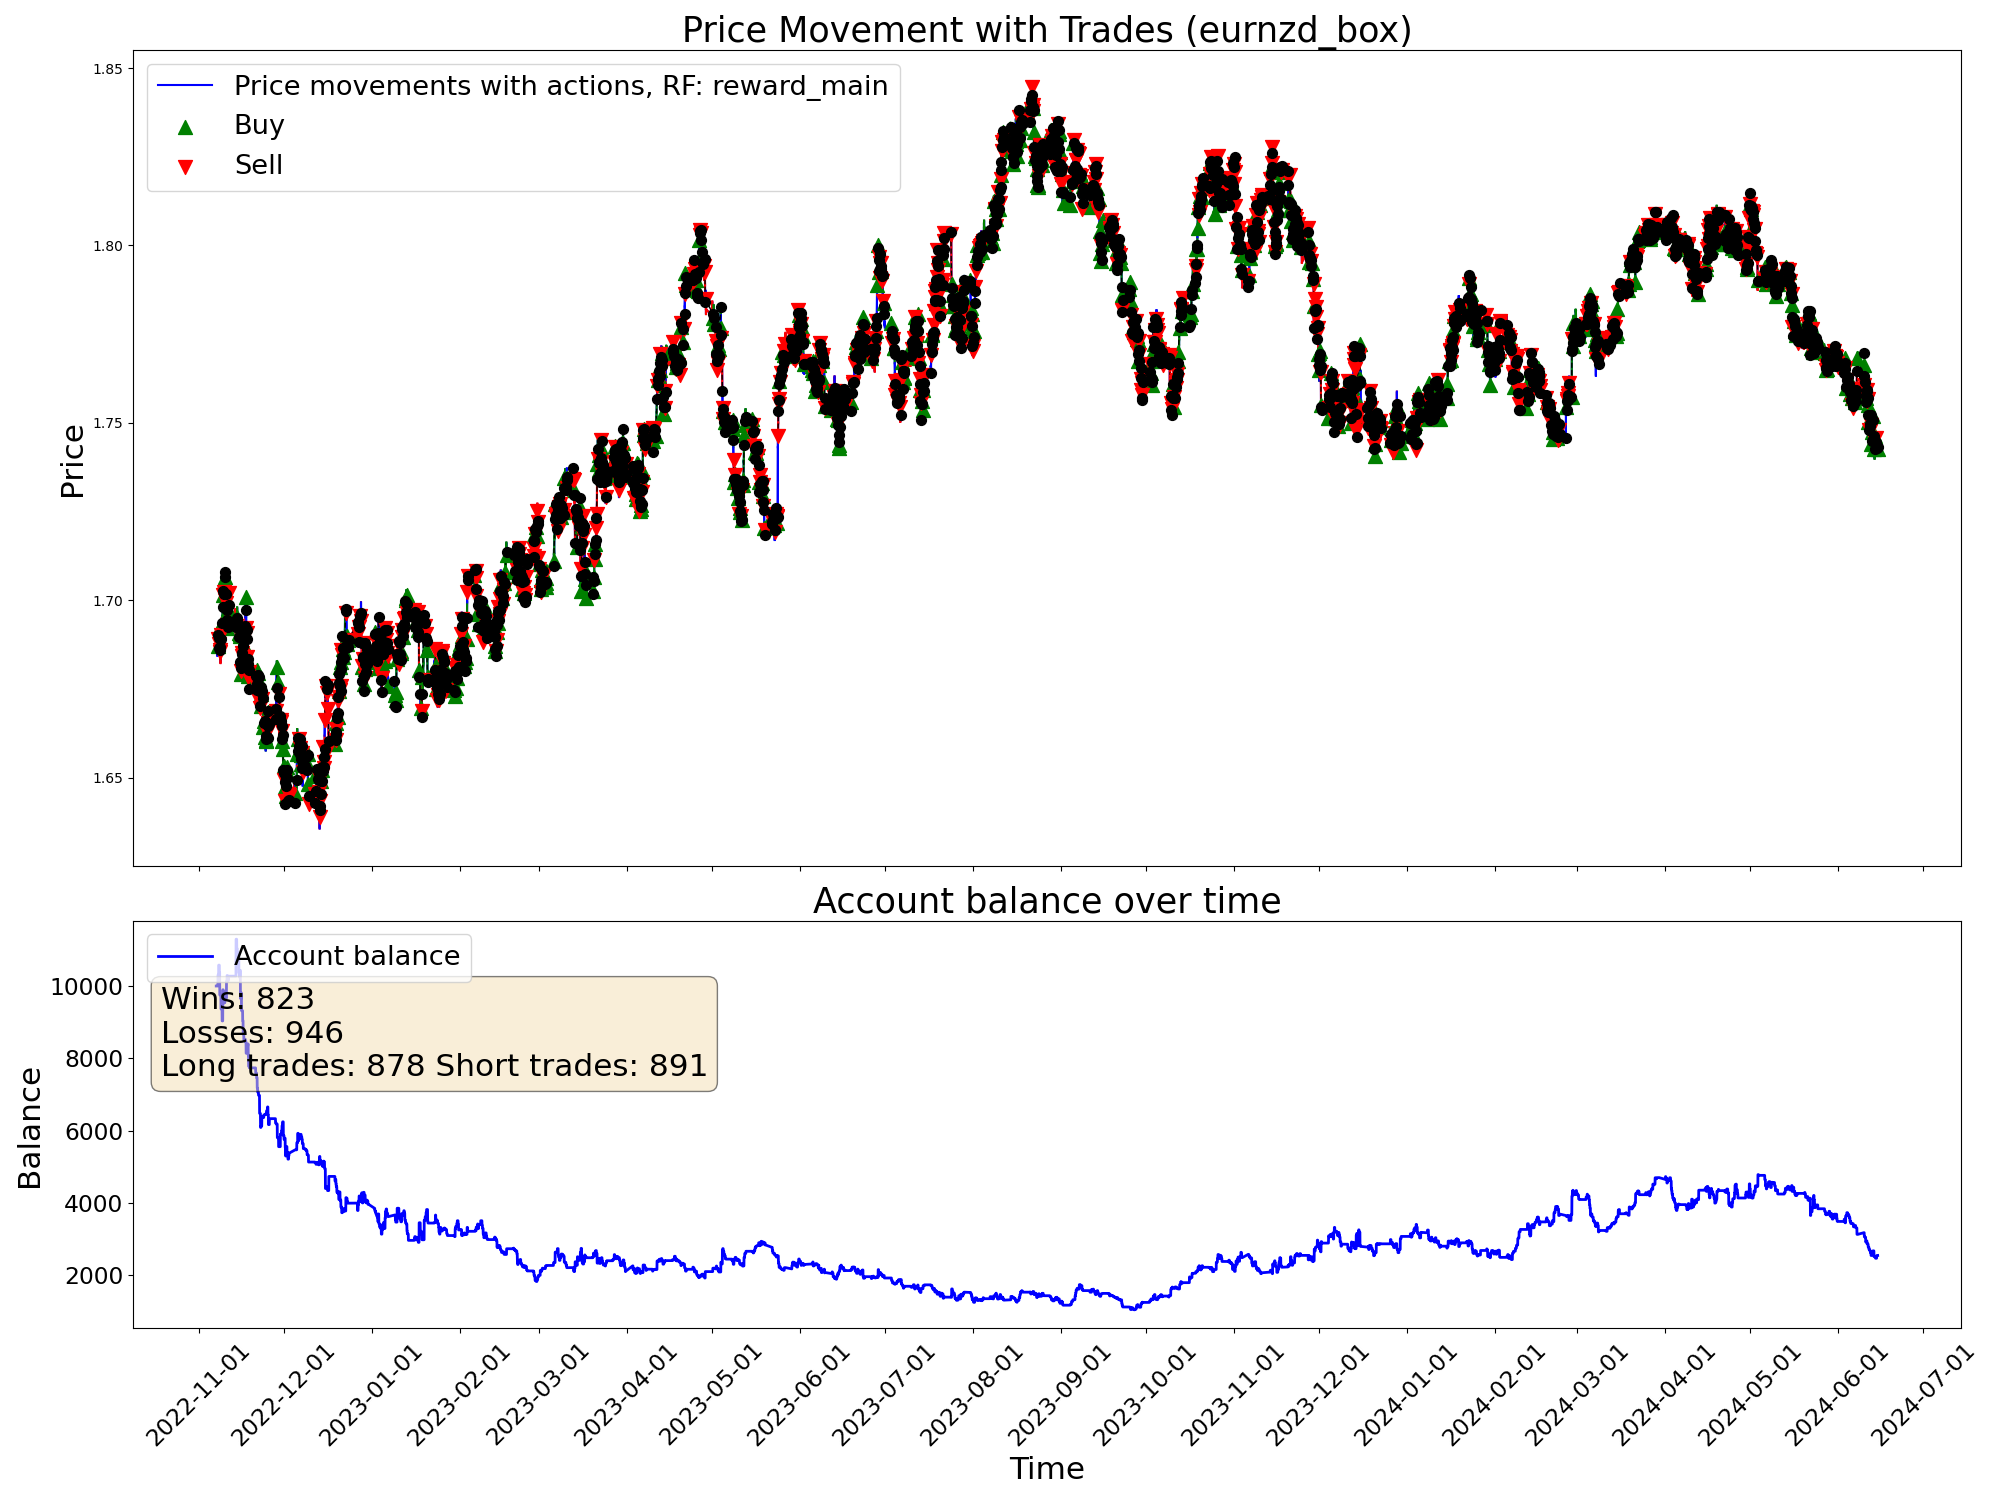

The data file committed next to this chart (first rows):
time, open, high, low, close, tick_volume, actDir, actRisk, eReward, eAccBalance, eWins, eLosses, pType, pOpenPrice, pSLPrice, pTPPrice, pProfit
2022-11-07 05:00:00, 1.688, 1.688, 1.685, 1.686, 3129, 0.0, 0.0, 0.0, 10000, 0, 0, 0, 0.0, 0.0, 0.0, 0.0
2022-11-07 06:00:00, 1.686, 1.687, 1.685, 1.686, 2114, 0.0, 0.0, 0.0, 10000, 0, 0, 0, 0.0, 0.0, 0.0, 0.0
2022-11-07 07:00:00, 1.686, 1.687, 1.685, 1.687, 2634, 0.0, 0.0, 0.0, 10000, 0, 0, 0, 0.0, 0.0, 0.0, 0.0
2022-11-07 08:00:00, 1.687, 1.688, 1.686, 1.687, 3000, 0.0, 0.0, 0.0, 10000, 0, 0, 0, 0.0, 0.0, 0.0, 0.0
2022-11-07 09:00:00, 1.687, 1.69, 1.687, 1.689, 4736, 0.0, 0.0, 0.0, 10000, 0, 0, 0, 0.0, 0.0, 0.0, 0.0
2022-11-07 10:00:00, 1.689, 1.69, 1.686, 1.687, 6044, 0.0, 0.0, 0.0, 10000, 0, 0, 0, 0.0, 0.0, 0.0, 0.0
2022-11-07 11:00:00, 1.687, 1.688, 1.684, 1.688, 5290, 0.0, 0.0, 0.0, 10000, 0, 0, 0, 0.0, 0.0, 0.0, 0.0
2022-11-07 12:00:00, 1.688, 1.689, 1.687, 1.688, 4201, 0.0, 0.0, 0.0, 10000, 0, 0, 0, 0.0, 0.0, 0.0, 0.0
2022-11-07 13:00:00, 1.688, 1.688, 1.686, 1.686, 3269, 0.0, 0.0, 0.0, 10000, 0, 0, 0, 0.0, 0.0, 0.0, 0.0
2022-11-07 14:00:00, 1.686, 1.687, 1.685, 1.685, 4217, 0.0, 0.0, 0.0, 10000, 0, 0, 0, 0.0, 0.0, 0.0, 0.0
2022-11-07 15:00:00, 1.686, 1.686, 1.682, 1.684, 5926, 0.0, 0.0, 0.0, 10000, 0, 0, 0, 0.0, 0.0, 0.0, 0.0
2022-11-07 16:00:00, 1.684, 1.688, 1.682, 1.687, 7078, 0.4084, 0.4084, 0.0, 10000, 0, 0, 0, 1.687, 1.685, 0.0, 0.0
2022-11-07 17:00:00, 1.687, 1.689, 1.686, 1.687, 6911, 1.0, 1.0, 0.0, 10000, 0, 0, 1, 1.687, 1.682, 0.0, 0.0
2022-11-07 18:00:00, 1.687, 1.689, 1.687, 1.689, 5206, -0.03455, -0.03455, 0.0, 10000, 0, 0, 1, 1.687, 1.682, 0.0, 0.0
2022-11-07 19:00:00, 1.689, 1.691, 1.688, 1.69, 3936, 1.0, 1.0, 0.0, 10000, 0, 0, 1, 1.687, 1.682, 0.0, 0.0
2022-11-07 20:00:00, 1.69, 1.691, 1.689, 1.69, 3084, -1.0, -1.0, 0.0, 10304, 1, 0, 0, 0.0, 0.0, 0.0, 304.1
2022-11-07 21:00:00, 1.69, 1.69, 1.688, 1.689, 2353, -0.5948, -0.5948, 0.0, 10304, 1, 0, 2, 1.689, 1.694, 0.0, 0.0
2022-11-07 22:00:00, 1.689, 1.689, 1.687, 1.687, 2449, -1.0, -1.0, 0.0, 10304, 1, 0, 2, 1.689, 1.694, 0.0, 0.0
2022-11-07 23:00:00, 1.687, 1.688, 1.686, 1.687, 1037, 0.589, 0.589, 0.0, 10304, 1, 0, 2, 1.689, 1.694, 0.0, 0.0
2022-11-08 00:00:00, 1.687, 1.687, 1.685, 1.687, 600, -0.08498, -0.08498, 0.0, 10304, 1, 0, 2, 1.689, 1.694, 0.0, 0.0
2022-11-08 01:00:00, 1.687, 1.688, 1.686, 1.687, 1925, -0.4776, -0.4776, 0.0, 10304, 1, 0, 2, 1.689, 1.694, 0.0, 0.0
2022-11-08 02:00:00, 1.687, 1.687, 1.685, 1.687, 2249, 0.893, 0.893, 0.0, 10579, 2, 0, 0, 0.0, 0.0, 0.0, 274.6
2022-11-08 03:00:00, 1.687, 1.688, 1.685, 1.688, 3867, -0.9954, -0.9954, 0.0, 10579, 2, 0, 2, 1.688, 1.689, 0.0, 0.0
2022-11-08 04:00:00, 1.688, 1.688, 1.684, 1.687, 2475, 0.04016, 0.04016, 0.0, 10579, 2, 0, 2, 1.688, 1.689, 0.0, 0.0
2022-11-08 05:00:00, 1.687, 1.688, 1.686, 1.687, 2090, -0.8165, -0.8165, 0.0, 10579, 2, 0, 2, 1.688, 1.689, 0.0, 0.0
2022-11-08 06:00:00, 1.687, 1.688, 1.686, 1.688, 1502, -0.4317, -0.4317, 0.0, 10579, 2, 0, 2, 1.688, 1.689, 0.0, 0.0
2022-11-08 07:00:00, 1.688, 1.691, 1.688, 1.689, 2727, 0.5089, 0.5089, 0.0, 10579, 2, 0, 2, 1.688, 1.689, 0.0, 0.0
2022-11-08 08:00:00, 1.689, 1.69, 1.688, 1.689, 3165, 0.9442, 0.9442, 0.0, 10378, 2, 1, 0, 0.0, 0.0, 0.0, -200.6
2022-11-08 09:00:00, 1.689, 1.693, 1.689, 1.693, 4459, 1.0, 1.0, 0.0, 10378, 2, 1, 1, 1.693, 1.691, 0.0, 0.0
2022-11-08 10:00:00, 1.692, 1.693, 1.686, 1.687, 5553, -0.2162, -0.2162, 0.0, 10378, 2, 1, 1, 1.693, 1.691, 0.0, 0.0
2022-11-08 11:00:00, 1.687, 1.689, 1.684, 1.685, 4423, -0.8532, -0.8532, 0.0, 9754, 2, 2, 0, 0.0, 0.0, 0.0, -623.6
2022-11-08 12:00:00, 1.685, 1.686, 1.684, 1.686, 3629, -1.0, -1.0, 0.0, 9754, 2, 2, 2, 1.686, 1.689, 0.0, 0.0
2022-11-08 13:00:00, 1.686, 1.687, 1.684, 1.686, 3354, 0.3575, 0.3575, 0.0, 9754, 2, 2, 2, 1.686, 1.689, 0.0, 0.0
2022-11-08 14:00:00, 1.686, 1.688, 1.685, 1.686, 4125, -0.0412, -0.0412, 0.0, 9754, 2, 2, 2, 1.686, 1.689, 0.0, 0.0
2022-11-08 15:00:00, 1.686, 1.687, 1.685, 1.687, 4242, 0.9354, 0.9354, 0.0, 9752, 2, 3, 0, 0.0, 0.0, 0.0, -2.02
2022-11-08 16:00:00, 1.687, 1.688, 1.684, 1.685, 5141, -0.6692, -0.6692, 0.0, 9752, 2, 3, 2, 1.685, 1.687, 0.0, 0.0
2022-11-08 17:00:00, 1.685, 1.686, 1.681, 1.682, 7673, -1.0, -1.0, 0.0, 9752, 2, 3, 2, 1.685, 1.687, 0.0, 0.0
2022-11-08 18:00:00, 1.682, 1.684, 1.681, 1.683, 5218, 0.6078, 0.6078, 0.0, 9752, 2, 3, 2, 1.685, 1.687, 0.0, 0.0
2022-11-08 19:00:00, 1.683, 1.687, 1.683, 1.686, 3335, -0.8195, -0.8195, 0.0, 9752, 2, 3, 2, 1.685, 1.687, 0.0, 0.0
2022-11-08 20:00:00, 1.686, 1.69, 1.686, 1.689, 4354, -1.0, -1.0, 0.0, 9752, 2, 3, 2, 1.685, 1.687, 0.0, 0.0
2022-11-08 21:00:00, 1.689, 1.692, 1.689, 1.691, 4883, 0.6581, 0.6581, 0.0, 9365, 2, 4, 0, 0.0, 0.0, 0.0, -387.9
2022-11-08 22:00:00, 1.691, 1.691, 1.689, 1.69, 3588, -0.8531, -0.8531, 0.0, 9365, 2, 4, 2, 1.69, 1.695, 0.0, 0.0
2022-11-08 23:00:00, 1.69, 1.691, 1.69, 1.69, 1128, -0.1055, -0.1055, 0.0, 9365, 2, 4, 2, 1.69, 1.695, 0.0, 0.0
2022-11-09 00:00:00, 1.691, 1.691, 1.69, 1.691, 1554, 0.4399, 0.4399, 0.0, 9365, 2, 4, 2, 1.69, 1.695, 0.0, 0.0
2022-11-09 01:00:00, 1.691, 1.692, 1.689, 1.691, 2638, -0.2413, -0.2413, 0.0, 9365, 2, 4, 2, 1.69, 1.695, 0.0, 0.0
2022-11-09 02:00:00, 1.691, 1.692, 1.69, 1.691, 2983, -0.9456, -0.9456, 0.0, 9365, 2, 4, 2, 1.69, 1.695, 0.0, 0.0
2022-11-09 03:00:00, 1.691, 1.695, 1.691, 1.695, 4180, -0.3008, -0.3008, 0.0, 9365, 2, 4, 2, 1.69, 1.695, 0.0, 0.0
2022-11-09 04:00:00, 1.695, 1.695, 1.691, 1.694, 3509, 0.04014, 0.04014, 0.0, 9365, 2, 4, 2, 1.69, 1.695, 0.0, 0.0
2022-11-09 05:00:00, 1.694, 1.695, 1.692, 1.694, 3803, -0.1618, -0.1618, 0.0, 9365, 2, 4, 2, 1.69, 1.695, 0.0, 0.0
2022-11-09 06:00:00, 1.694, 1.695, 1.693, 1.694, 3379, -0.121, -0.121, 0.0, 9365, 2, 4, 2, 1.69, 1.695, 0.0, 0.0
2022-11-09 07:00:00, 1.694, 1.696, 1.693, 1.696, 3136, 0.6217, 0.6217, 0.0, 9034, 2, 5, 0, 0.0, 0.0, 0.0, -330.9
2022-11-09 08:00:00, 1.696, 1.697, 1.695, 1.695, 4030, -0.06467, -0.06467, 0.0, 9034, 2, 5, 0, 1.686, 1.681, 0.0, 0.0
2022-11-09 09:00:00, 1.695, 1.696, 1.694, 1.695, 4892, -0.05874, -0.05874, 0.0, 9034, 2, 5, 0, 1.686, 1.681, 0.0, 0.0
2022-11-09 10:00:00, 1.695, 1.695, 1.692, 1.694, 6282, 0.5068, 0.5068, 0.0, 9034, 2, 5, 1, 1.694, 1.691, 0.0, 0.0
2022-11-09 11:00:00, 1.694, 1.702, 1.693, 1.701, 5791, -1.0, -1.0, 0.0, 9034, 2, 5, 1, 1.694, 1.691, 0.0, 0.0
2022-11-09 12:00:00, 1.701, 1.704, 1.7, 1.703, 4922, 0.5638, 0.5638, 0.0, 9034, 2, 5, 1, 1.694, 1.691, 0.0, 0.0
2022-11-09 13:00:00, 1.703, 1.704, 1.702, 1.703, 4013, -0.9089, -0.9089, 0.0, 9897, 3, 5, 0, 0.0, 0.0, 0.0, 863.2
2022-11-09 14:00:00, 1.703, 1.704, 1.7, 1.702, 4691, 0.6204, 0.6204, 0.0, 9897, 3, 5, 1, 1.702, 1.7, 0.0, 0.0
2022-11-09 15:00:00, 1.702, 1.704, 1.699, 1.701, 5955, 0.05071, 0.05071, 0.0, 9897, 3, 5, 1, 1.702, 1.7, 0.0, 0.0
2022-11-09 16:00:00, 1.701, 1.702, 1.698, 1.698, 6758, -0.4963, -0.4963, 0.0, 9897, 3, 5, 1, 1.702, 1.7, 0.0, 0.0
... 9,940 more rows
